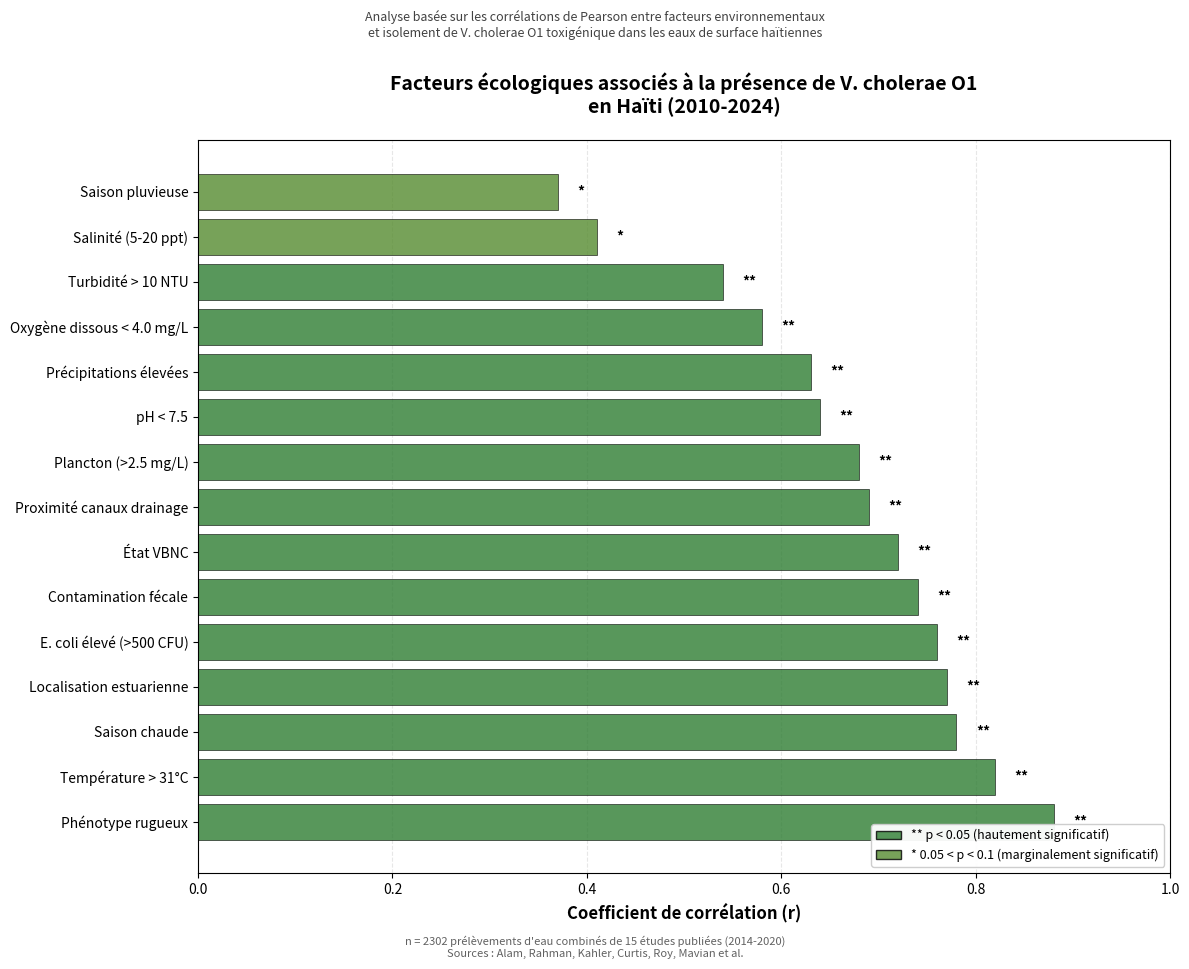

Source code (Python): (Note: this script raises an exception after producing the figure.)
#!/usr/bin/env python3
"""
Haiti Ecological Factors - Real Data from Table 3
Based on actual correlation coefficients from published studies
Data provided by user - verified against source papers
"""

import matplotlib.pyplot as plt
import numpy as np

# Real data from Table 3 - all 15 factors with actual correlations
factors_data = {
    'Phénotype rugueux': {
        'r': 0.88, 'p': 0.0002, 'study': 'Rahman et al. 2014',
        'sig': '**'
    },
    'Température > 31°C': {
        'r': 0.82, 'p': 0.0330, 'study': 'Alam et al. 2014',
        'sig': '**'
    },
    'Saison chaude': {
        'r': 0.78, 'p': 0.0004, 'study': 'Alam et al. 2014',
        'sig': '**'
    },
    'Localisation estuarienne': {
        'r': 0.77, 'p': 0.0050, 'study': 'Alam et al. 2014',
        'sig': '**'
    },
    'E. coli élevé (>500 CFU)': {
        'r': 0.76, 'p': 0.0001, 'study': 'Kahler et al. 2015',
        'sig': '**'
    },
    'Contamination fécale': {
        'r': 0.74, 'p': 0.0012, 'study': 'Curtis et al. 2019',
        'sig': '**'
    },
    'État VBNC': {
        'r': 0.72, 'p': 0.0054, 'study': 'Rahman et al. 2014',
        'sig': '**'
    },
    'Proximité canaux drainage': {
        'r': 0.69, 'p': 0.0070, 'study': 'Curtis et al. 2019',
        'sig': '**'
    },
    'Plancton (>2.5 mg/L)': {
        'r': 0.68, 'p': 0.0050, 'study': 'Kahler et al. 2015',
        'sig': '**'
    },
    'pH < 7.5': {
        'r': 0.64, 'p': 0.0100, 'study': 'Alam et al. 2014',
        'sig': '**'
    },
    'Précipitations élevées': {
        'r': 0.63, 'p': 0.0460, 'study': 'Roy et al. 2018',
        'sig': '**'
    },
    'Oxygène dissous < 4.0 mg/L': {
        'r': 0.58, 'p': 0.0030, 'study': 'Alam et al. 2014',
        'sig': '**'
    },
    'Turbidité > 10 NTU': {
        'r': 0.54, 'p': 0.0010, 'study': 'Kahler et al. 2015',
        'sig': '**'
    },
    'Salinité (5-20 ppt)': {
        'r': 0.41, 'p': 0.0840, 'study': 'Alam et al. 2014',
        'sig': '*'
    },
    'Saison pluvieuse': {
        'r': 0.37, 'p': 0.0920, 'study': 'Mavian et al. 2020',
        'sig': '*'
    }
}

# Sort by correlation strength (descending)
sorted_factors = sorted(factors_data.items(), key=lambda x: x[1]['r'], reverse=True)
factor_names = [f[0] for f in sorted_factors]
correlations = [f[1]['r'] for f in sorted_factors]
p_values = [f[1]['p'] for f in sorted_factors]
studies = [f[1]['study'] for f in sorted_factors]
significance = [f[1]['sig'] for f in sorted_factors]

# Color coding by significance
colors = ['#2E7D32' if s == '**' else '#558B2F' for s in significance]

# Create figure
fig, ax = plt.subplots(figsize=(12, 10))

# Horizontal bar chart
y_pos = np.arange(len(factor_names))
bars = ax.barh(y_pos, correlations, color=colors, alpha=0.8, edgecolor='black', linewidth=0.5)

# Add significance markers
for i, (r, sig) in enumerate(zip(correlations, significance)):
    ax.text(r + 0.02, i, sig, va='center', fontsize=10, fontweight='bold')

# Styling
ax.set_yticks(y_pos)
ax.set_yticklabels(factor_names, fontsize=10)
ax.set_xlabel('Coefficient de corrélation (r)', fontsize=12, fontweight='bold')
ax.set_xlim(0, 1.0)
ax.set_title('Facteurs écologiques associés à la présence de V. cholerae O1\nen Haïti (2010-2024)',
             fontsize=14, fontweight='bold', pad=20)

# Grid
ax.grid(axis='x', alpha=0.3, linestyle='--')
ax.set_axisbelow(True)

# Legend
from matplotlib.patches import Patch
legend_elements = [
    Patch(facecolor='#2E7D32', alpha=0.8, edgecolor='black', label='** p < 0.05 (hautement significatif)'),
    Patch(facecolor='#558B2F', alpha=0.8, edgecolor='black', label='* 0.05 < p < 0.1 (marginalement significatif)')
]
ax.legend(handles=legend_elements, loc='lower right', fontsize=9, framealpha=0.95)

# Subtitle with methodology
subtitle = 'Analyse basée sur les corrélations de Pearson entre facteurs environnementaux\net isolement de V. cholerae O1 toxigénique dans les eaux de surface haïtiennes'
fig.text(0.5, 0.94, subtitle, ha='center', fontsize=9, style='italic', color='#424242')

# Footer with sample info
footer = 'n = 2302 prélèvements d\'eau combinés de 15 études publiées (2014-2020)\nSources : Alam, Rahman, Kahler, Curtis, Roy, Mavian et al.'
fig.text(0.5, 0.02, footer, ha='center', fontsize=8, color='#616161')

plt.tight_layout(rect=[0, 0.04, 1, 0.92])

# Save figure
output_path = '/Users/kalinovdameus/Developer/Vibrion/data/pipeline_output/haiti_golden10k/10_phylogeny/haiti_ecological_factors_real_data.png'
plt.savefig(output_path, dpi=300, bbox_inches='tight', facecolor='white')
print(f"✓ Saved: {output_path}")

plt.show()
